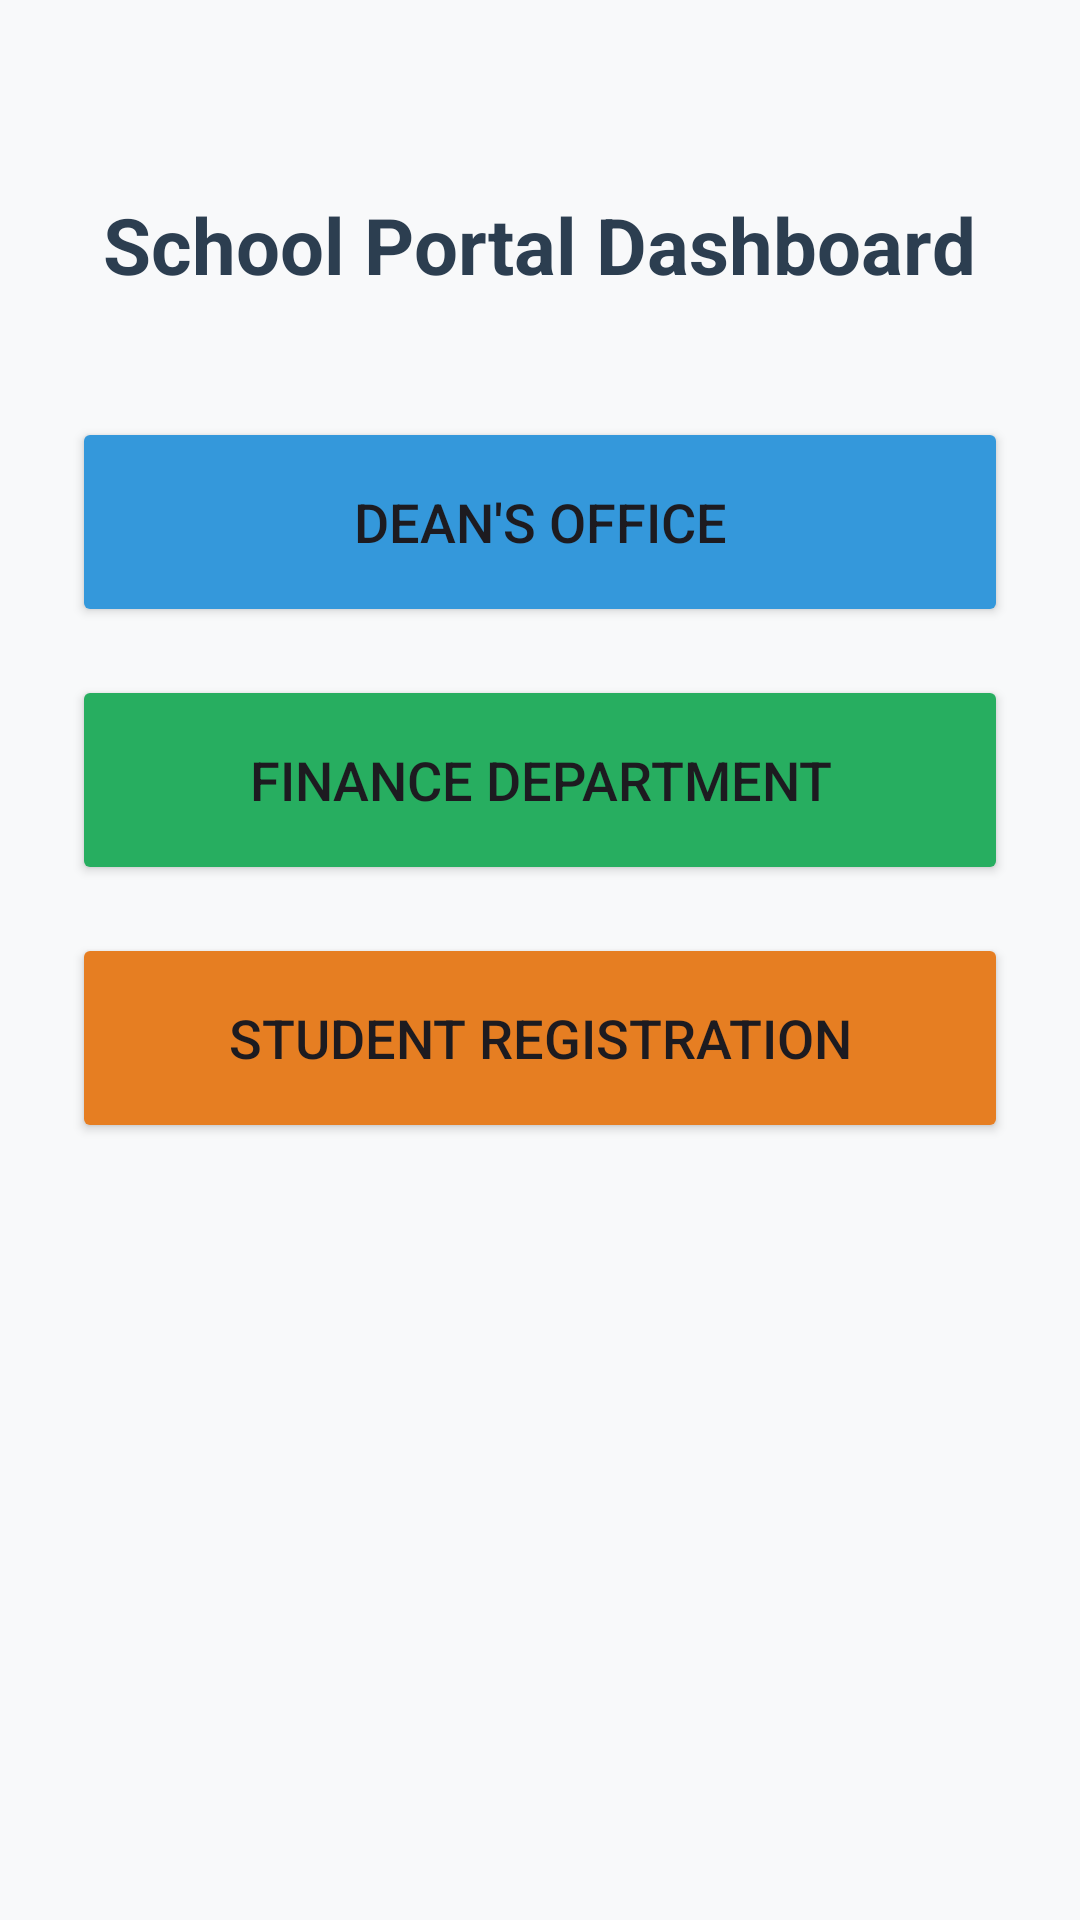

Write the Android layout XML for this screen, with the resource values it uses.
<!-- AndroidManifest.xml: application theme Theme.SchoolPortal -->
<!-- res/layout/activity_main.xml -->
<?xml version="1.0" encoding="utf-8"?>
<androidx.constraintlayout.widget.ConstraintLayout xmlns:android="http://schemas.android.com/apk/res/android"
    xmlns:app="http://schemas.android.com/apk/res-auto"
    xmlns:tools="http://schemas.android.com/tools"
    android:id="@+id/main"
    android:layout_width="match_parent"
    android:layout_height="match_parent"
    android:background="#F8F9FA"
    tools:context=".MainActivity">

    <LinearLayout
        android:layout_width="match_parent"
        android:layout_height="wrap_content"
        android:orientation="vertical"
        android:padding="24dp"
        app:layout_constraintTop_toTopOf="parent">

        <TextView
            android:id="@+id/tvWelcome"
            android:layout_width="wrap_content"
            android:layout_height="wrap_content"
            android:text="School Portal Dashboard"
            android:textSize="26sp"
            android:textStyle="bold"
            android:textColor="#2C3E50"
            android:layout_gravity="center"
            android:layout_marginTop="40dp"
            android:layout_marginBottom="40dp"/>

        <Button
            android:id="@+id/btnDean"
            android:layout_width="match_parent"
            android:layout_height="70dp"
            android:text="Dean's Office"
            android:layout_marginBottom="16dp"
            android:backgroundTint="#3498DB"
            android:textSize="18sp" />

        <Button
            android:id="@+id/btnFinance"
            android:layout_width="match_parent"
            android:layout_height="70dp"
            android:text="Finance Department"
            android:layout_marginBottom="16dp"
            android:backgroundTint="#27AE60"
            android:textSize="18sp" />

        <Button
            android:id="@+id/btnRegisterMenu"
            android:layout_width="match_parent"
            android:layout_height="70dp"
            android:text="Student Registration"
            android:layout_marginBottom="16dp"
            android:backgroundTint="#E67E22"
            android:textSize="18sp" />

    </LinearLayout>

</androidx.constraintlayout.widget.ConstraintLayout>
<!-- resources referenced by this layout -->
<resources>
  <style name="Theme.SchoolPortal" parent="Base.Theme.SchoolPortal" />
  <style name="Base.Theme.SchoolPortal" parent="Theme.Material3.DayNight.NoActionBar">
          
          
      </style>
</resources>
